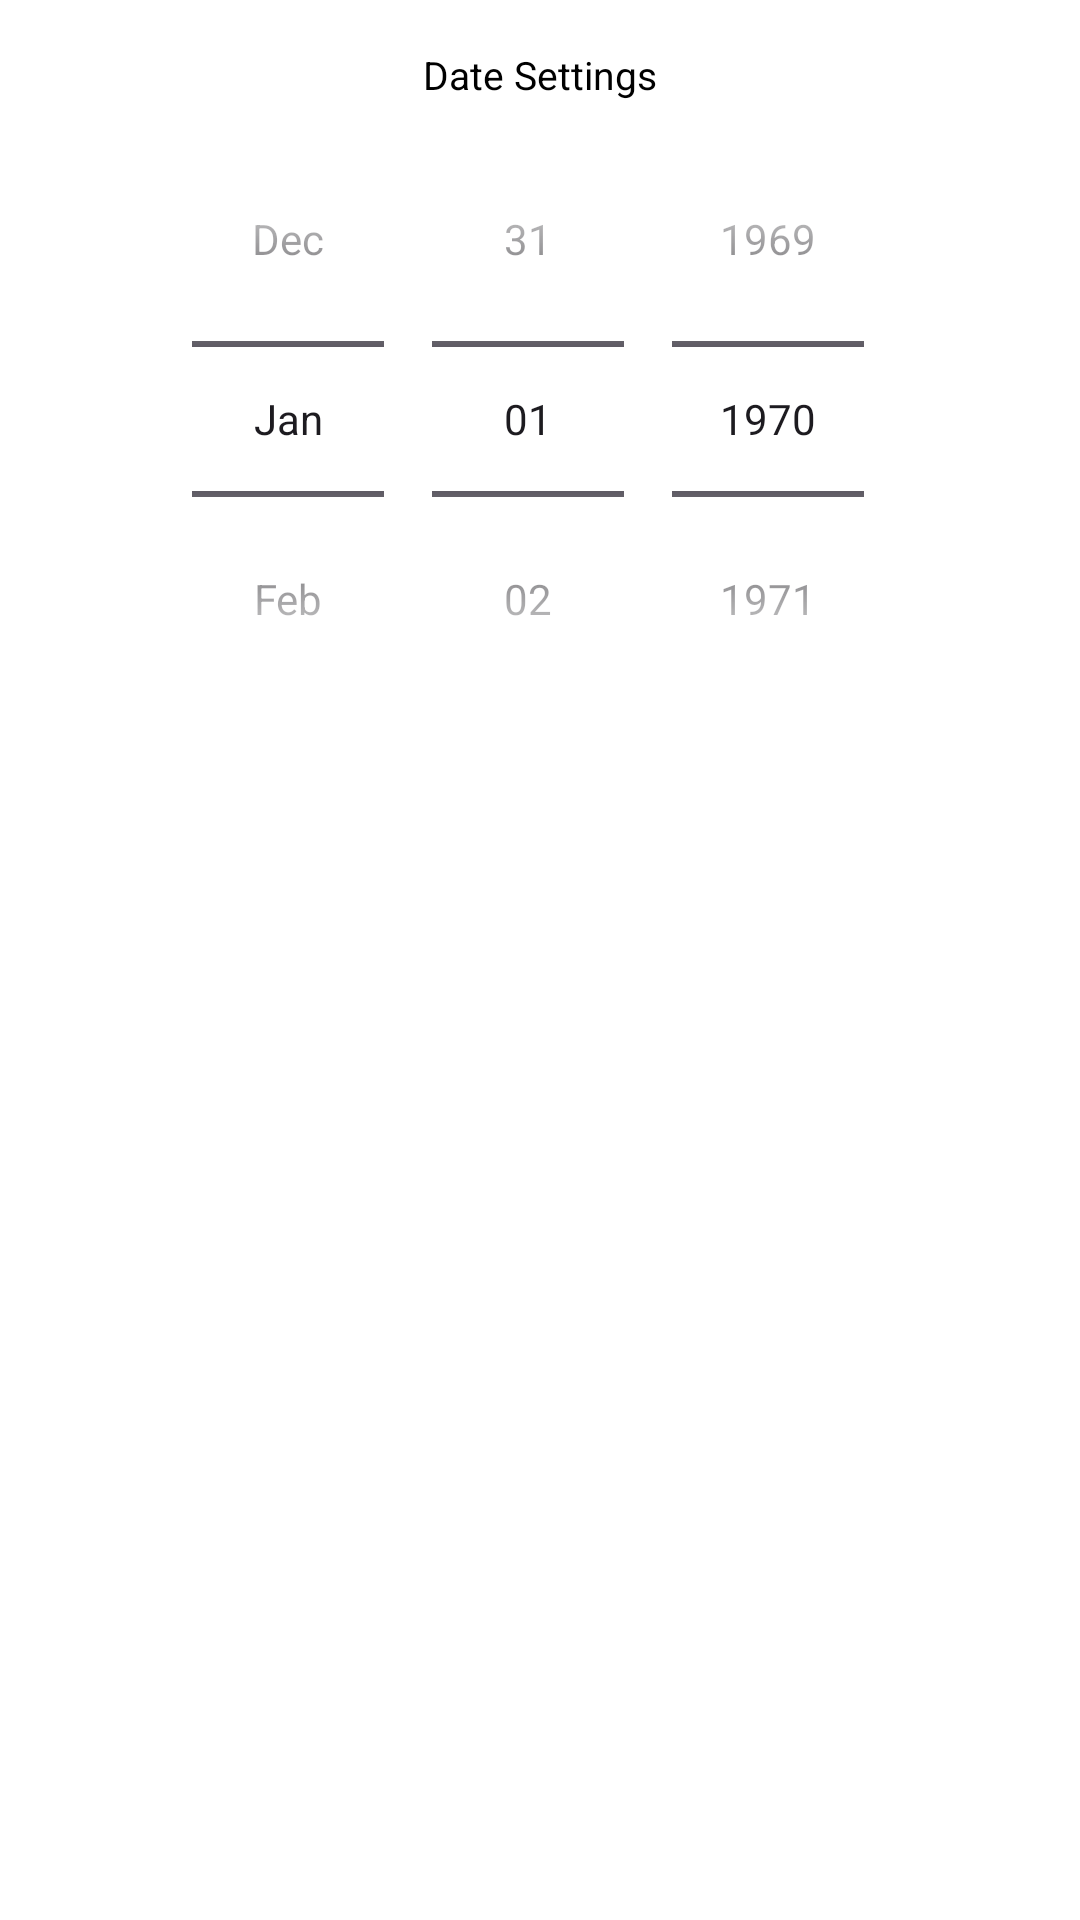

Layout XML and referenced resources for this Android screen:
<!-- AndroidManifest.xml: application theme Theme.TwdGameSetting -->
<!-- res/layout/dialog_date_picker.xml -->
<?xml version="1.0" encoding="utf-8"?>
<LinearLayout xmlns:android="http://schemas.android.com/apk/res/android"
    android:layout_width="match_parent"
    android:layout_height="wrap_content"
    android:orientation="vertical"
    android:padding="16dp"
    android:focusable="true"
    android:focusableInTouchMode="true"
    android:background="@android:color/white" > 

    
    <TextView
        android:id="@+id/dialog_title"
        android:layout_width="match_parent"
        android:layout_height="wrap_content"
        android:gravity="center"
        android:text="@string/time_datePicker_title"
        android:textSize="@dimen/time_dialog_text_size"
        android:textColor="@android:color/black" />
    <DatePicker
        android:id="@+id/datePicker"
        android:layout_width="wrap_content"
        android:layout_height="wrap_content"
        android:datePickerMode="spinner"
        android:calendarViewShown="false"
        android:descendantFocusability="afterDescendants"
        android:layout_gravity="center_horizontal"
        android:paddingTop="0dp"
        android:paddingBottom="0dp"
        android:focusable="true"
        android:focusableInTouchMode="true"/>

</LinearLayout>
<!-- resources referenced by this layout -->
<resources>
  <dimen name="time_dialog_text_size">13sp</dimen>
  <string name="time_datePicker_title">Date Settings</string>
  <style name="Theme.TwdGameSetting" parent="Base.Theme.TwdGameSetting">
          <item name="android:windowBackground">@color/slap_color</item>
      </style>
  <style name="Base.Theme.TwdGameSetting" parent="Theme.Material3.DayNight.NoActionBar">
          
      </style>
  <color name="slap_color">#282828</color>
</resources>
